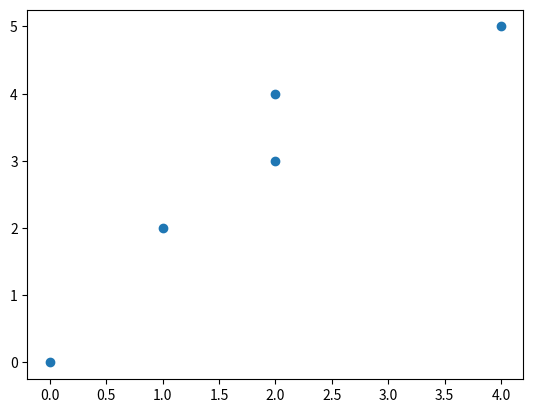

The script that saved this image:
import matplotlib.pyplot as plt
import random
random.seed()
x = []
y = []
for i in range(5):
    x.append(random.randint(0,5))
for i in range(5):
    y.append(random.randint(0,5))


plt.scatter(x,y)
plt.show()
